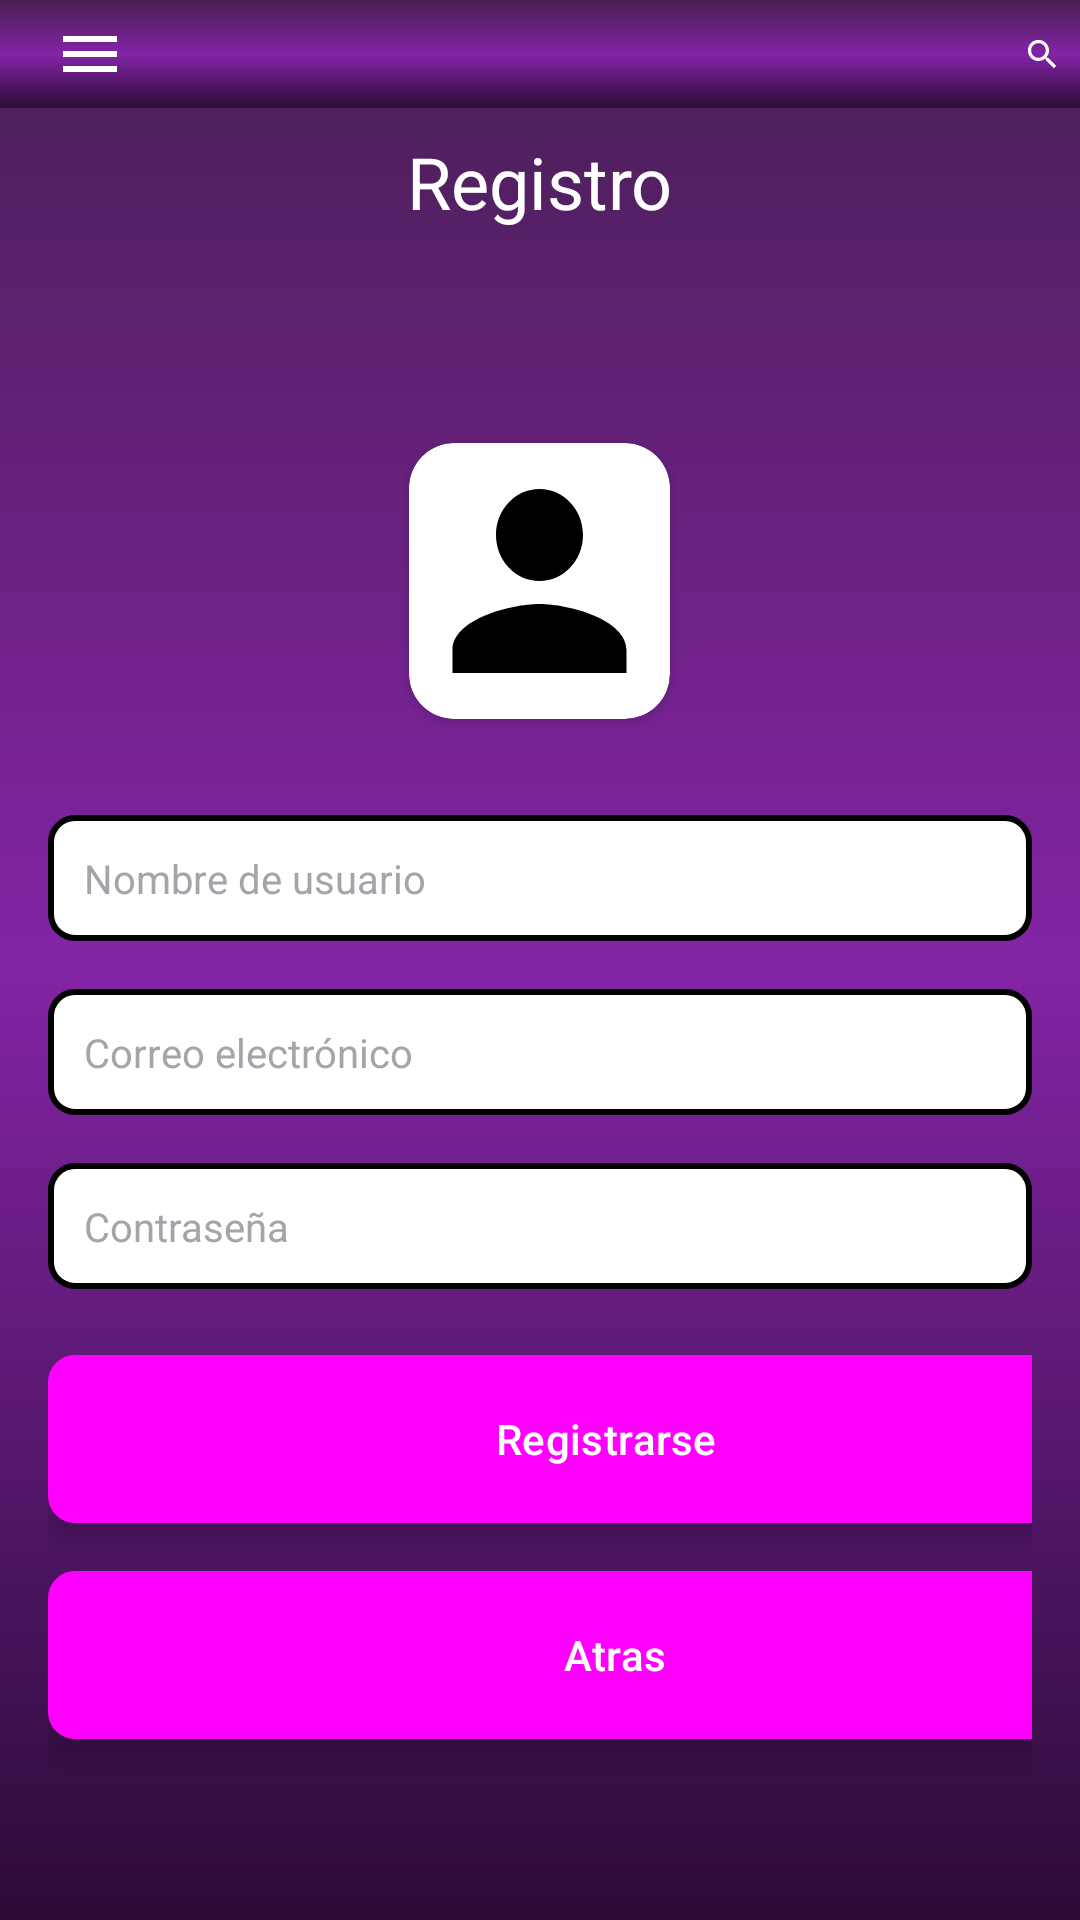

Android layout source for this screen:
<!-- AndroidManifest.xml: application theme Theme.PoyectoDesarrolloDeInterfaces -->
<!-- res/layout/activity_registro.xml -->
<?xml version="1.0" encoding="utf-8"?>
<RelativeLayout xmlns:android="http://schemas.android.com/apk/res/android"
    xmlns:app="http://schemas.android.com/apk/res-auto"
    xmlns:tools="http://schemas.android.com/tools"
    android:layout_width="match_parent"
    android:layout_height="match_parent"
    android:background="@drawable/fondo_negro_morado"
    tools:context=".Registro">



    <LinearLayout
        android:id="@+id/toolbar"
        android:layout_width="match_parent"
        android:layout_height="wrap_content"
        android:orientation="horizontal"
        android:gravity="center_vertical"
        android:padding="6dp"
        android:background="@drawable/fondo_negro_morado">


        <ImageView
            android:id="@+id/imageMenu"
            android:layout_width="wrap_content"
            android:layout_height="wrap_content"
            android:layout_marginStart="12dp"
            android:src="@drawable/menu" />


        <ImageView
            android:id="@+id/logoHBO"
            android:layout_width="139dp"
            android:layout_height="19dp"
            android:layout_marginStart="100dp"
            android:layout_marginEnd="60dp"
            android:layout_gravity="center"
            android:src="@drawable/logo" />

        <ImageView
            android:id="@+id/logoLupa"
            android:layout_width="wrap_content"
            android:layout_height="wrap_content"
            android:src="@drawable/lupa"
            />


        <ImageView
            android:id="@+id/imageUsuario"
            android:layout_width="wrap_content"
            android:layout_height="wrap_content"
            android:layout_marginStart="6dp"
            android:src="@drawable/usuario"
            android:layout_marginEnd="6dp" />
    </LinearLayout>


    <LinearLayout
        android:layout_width="match_parent"
        android:layout_height="wrap_content"
        android:layout_centerInParent="true"
        android:orientation="vertical"
        android:padding="16dp">



        <TextView
            android:layout_width="wrap_content"
            android:layout_height="wrap_content"
            android:layout_gravity="center_horizontal"
            android:layout_marginBottom="32dp"
            android:text="Registro"
            android:textColor="@android:color/white"
            android:textSize="24sp" />


        <androidx.cardview.widget.CardView
            android:id="@+id/imgPerfilCard2"
            android:layout_width="87dp"
            android:layout_height="92dp"
            android:layout_marginTop="39dp"

            android:layout_gravity="center"

            app:cardCornerRadius="15dp">

            <ImageButton
                android:id="@+id/fotoPerfil"
                android:layout_width="match_parent"
                android:layout_height="match_parent"
                android:background="@drawable/usuario"
                android:backgroundTint="@color/black"
                android:scaleType="centerCrop" />
        </androidx.cardview.widget.CardView>


        <EditText
            android:id="@+id/usuario"
            android:layout_width="match_parent"
            android:layout_height="wrap_content"
            android:layout_marginBottom="16dp"
            android:layout_marginTop="32dp"
            android:background="@drawable/edit"
            android:hint="Nombre de usuario"
            android:padding="12dp"
            android:textColor="@android:color/white"
            android:textColorHint="#A6A4AA"
            android:textSize="40px" />


        <EditText
            android:id="@+id/email"
            android:layout_width="match_parent"
            android:layout_height="wrap_content"
            android:layout_marginBottom="16dp"
            android:background="@drawable/edit"
            android:hint="Correo electrónico"
            android:padding="12dp"
            android:textColor="@android:color/white"
            android:textColorHint="#A6A4AA"
            android:textSize="40px" />


        <RelativeLayout
            android:layout_width="match_parent"
            android:layout_height="match_parent"
            android:layout_marginBottom="16dp">

            <EditText
                android:id="@+id/contraseña"
                android:layout_width="match_parent"
                android:layout_height="wrap_content"
                android:background="@drawable/edit"
                android:hint="Contraseña"
                android:inputType="textPassword"
                android:padding="12dp"
                android:textColor="@android:color/white"
                android:textColorHint="#A6A4AA"
                android:textSize="40px" />


            <ImageView
                android:id="@+id/toogleContra"
                android:layout_width="wrap_content"
                android:layout_height="wrap_content"
                android:layout_alignParentEnd="true"
                android:layout_centerVertical="true"
                android:layout_marginEnd="12dp"
                android:padding="12dp"
                android:src="@drawable/ojo"
                android:visibility="visible" />
        </RelativeLayout>

        

        

        <Button
            android:id="@+id/registrarse"
            style="@style/Widget.Material3.ExtendedFloatingActionButton.Icon.Surface"
            android:layout_width="376dp"
            android:layout_height="wrap_content"
            android:layout_marginBottom="16dp"
            android:background="@drawable/boton"
            android:padding="16dp"
            android:text="Registrarse"
            android:textColor="#FFFFFF" />

        <Button
            android:id="@+id/acceder"
            style="@style/Widget.Material3.ExtendedFloatingActionButton.Surface"
            android:layout_width="378dp"
            android:layout_height="wrap_content"
            android:layout_marginBottom="16dp"
            android:background="@drawable/boton"
            android:padding="16dp"
            android:text="Atras"
            android:textColor="#FFFFFF" />

        
        

    </LinearLayout>
</RelativeLayout>
<!-- resources referenced by this layout -->
<resources>
  <!-- drawable boton (drawable) -->
  <?xml version="1.0" encoding="utf-8"?>
  <selector xmlns:android="http://schemas.android.com/apk/res/android">
      <item>
          <shape android:shape="rectangle">
              <solid android:color="#000000" />
              <corners android:radius="8dp" />
              <stroke
                  android:width="2dp"
                  android:color="#FFFFFF" />
              <padding
                  android:left="12dp"
                  android:top="12dp"
                  android:right="12dp"
                  android:bottom="12dp" />
          </shape>
      </item>
  </selector>
  <!-- drawable edit (drawable) -->
  <?xml version="1.0" encoding="utf-8"?>
  <shape xmlns:android="http://schemas.android.com/apk/res/android"
      android:shape="rectangle">
      <solid android:color="#FFFFFF" /> 
      <corners android:radius="8dp" /> 
      <stroke
          android:width="2dp"
      android:color="#000000" />
  </shape>
  <!-- drawable fondo_negro_morado (drawable) -->
  <?xml version="1.0" encoding="utf-8"?>
  <shape xmlns:android="http://schemas.android.com/apk/res/android">
      <gradient
          android:startColor="#2C0B37"
          android:centerColor="#8324A5"
          android:endColor="#481F53"
          android:angle="90"/>
  </shape>
  <!-- drawable lupa (drawable) -->
  <vector xmlns:android="http://schemas.android.com/apk/res/android"
      android:width="24dp"
      android:height="24dp"
      android:viewportWidth="24"
      android:viewportHeight="24">
  
      <path
          android:fillColor="#FFFFFF"
          android:pathData="M15.5,14h-0.79l-0.28-0.27C15.41,12.59,16,11.11,16,9.5C16,5.91,13.09,3,9.5,3S3,5.91,3,9.5S5.91,16,9.5,16c1.61,0,3.09-0.59,4.23-1.57l0.27,0.28v0.79l5,4.99l1.49-1.49l-4.99-5ZM9.5,14C7.01,14,5,11.99,5,9.5S7.01,5,9.5,5S14,7.01,14,9.5S11.99,14,9.5,14Z"/>
  
  </vector>
  <!-- drawable menu (drawable) -->
  <vector xmlns:android="http://schemas.android.com/apk/res/android"
      android:width="24dp"
      android:height="24dp"
      android:viewportWidth="24"
      android:viewportHeight="24">
  
      <path
          android:fillColor="#FFFFFF"
          android:pathData="M3,18h18v-2H3v2zM3,13h18v-2H3v2zM3,6v2h18V6H3z"/>
  
  </vector>
  <!-- drawable ojo (drawable) -->
  <vector xmlns:android="http://schemas.android.com/apk/res/android"
      android:width="24dp"
      android:height="24dp"
      android:viewportWidth="24.0"
      android:viewportHeight="24.0"
      android:tint="#FFFFFF"
      android:autoMirrored="true">
      <path
          android:fillColor="@android:color/white"
          android:strokeWidth="1"
      android:strokeColor="@android:color/white"
      android:pathData="M12,5.5C7,5.5 3,8.5 3,12s4,6.5 9,6.5s9,-3 9,-6.5s-4,-6.5 -9,-6.5zM12,15c-2.76,0 -5,-2.24 -5,-5s2.24,-5 5,-5s5,2.24 5,5s-2.24,5 -5,5zM12,9c-1.66,0 -3,1.34 -3,3s1.34,3 3,3s3,-1.34 3,-3s-1.34,-3 -3,-3zM12,14c-0.55,0 -1,-0.45 -1,-1s0.45,-1 1,-1s1,0.45 1,1s-0.45,1 -1,1z" />
  </vector>
  <!-- drawable usuario (drawable) -->
  <vector xmlns:android="http://schemas.android.com/apk/res/android"
      android:width="24dp"
      android:height="24dp"
      android:viewportWidth="24"
      android:viewportHeight="24"
      android:tint="@color/white">
  
      <path
          android:fillColor="@android:color/white"
          android:pathData="M12,12c2.21,0 4,-1.79 4,-4s-1.79,-4 -4,-4 -4,1.79 -4,4 1.79,4 4,4zM12,14c-2.67,0 -8,1.34 -8,4v2h16v-2c0,-2.66 -5.33,-4 -8,-4z" />
  </vector>
  <style name="Theme.PoyectoDesarrolloDeInterfaces" parent="Base.Theme.PoyectoDesarrolloDeInterfaces" />
  <style name="Base.Theme.PoyectoDesarrolloDeInterfaces" parent="Theme.Material3.DayNight.NoActionBar">
          
          
      </style>
  <!-- not gathered from this repository: default colours our renderer supplied (Android Studio template values) -->
  <color name="black">#FF000000</color>
  <color name="white">#FFFFFFFF</color>
</resources>
